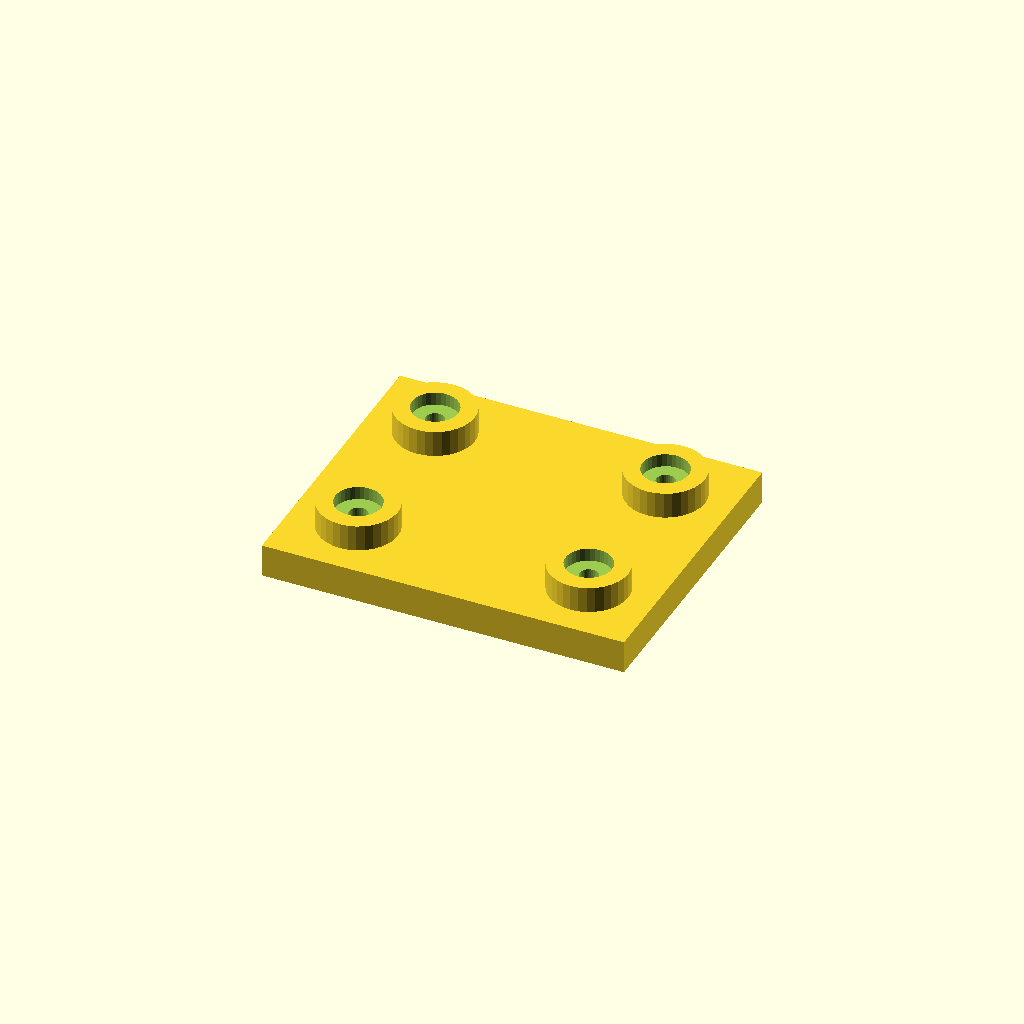
Cell 1: rendered with the file's own defaults.
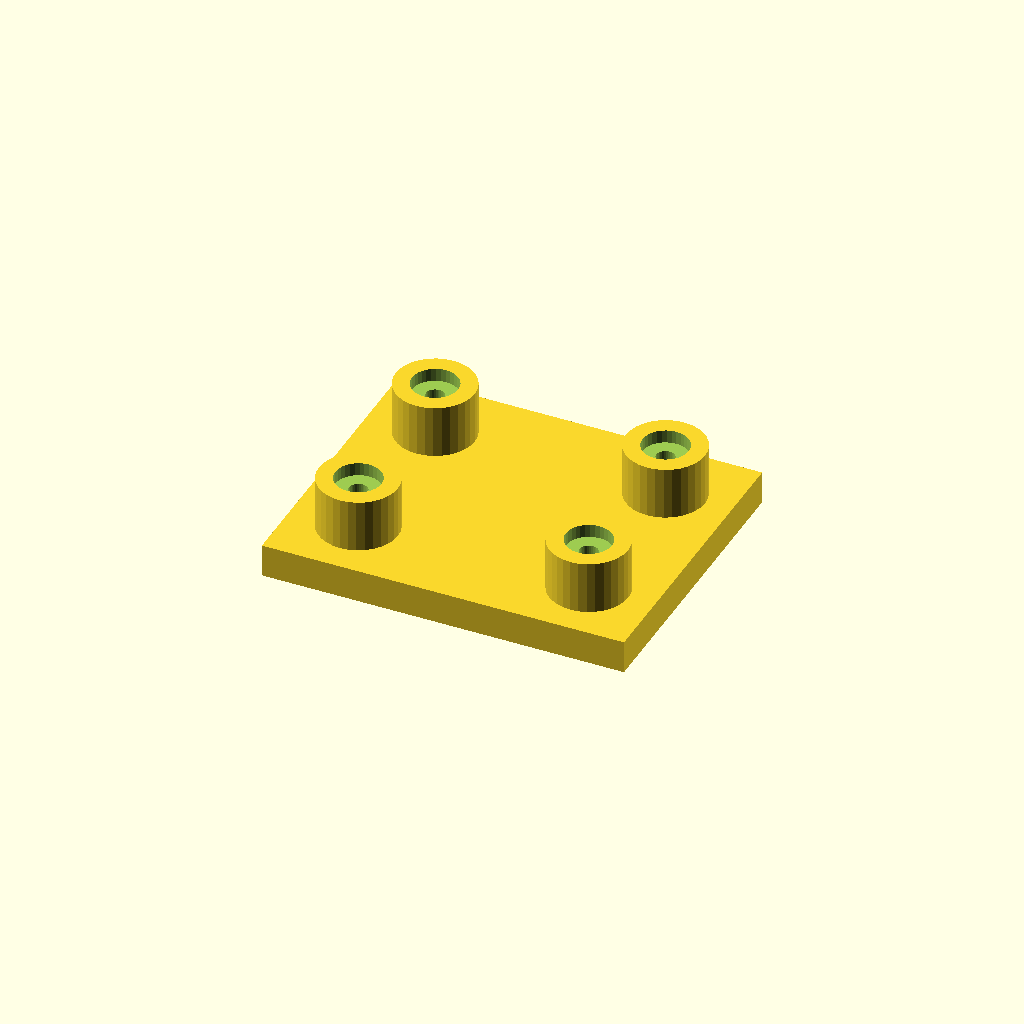
Cell 2: the same model with boss_h = 16.
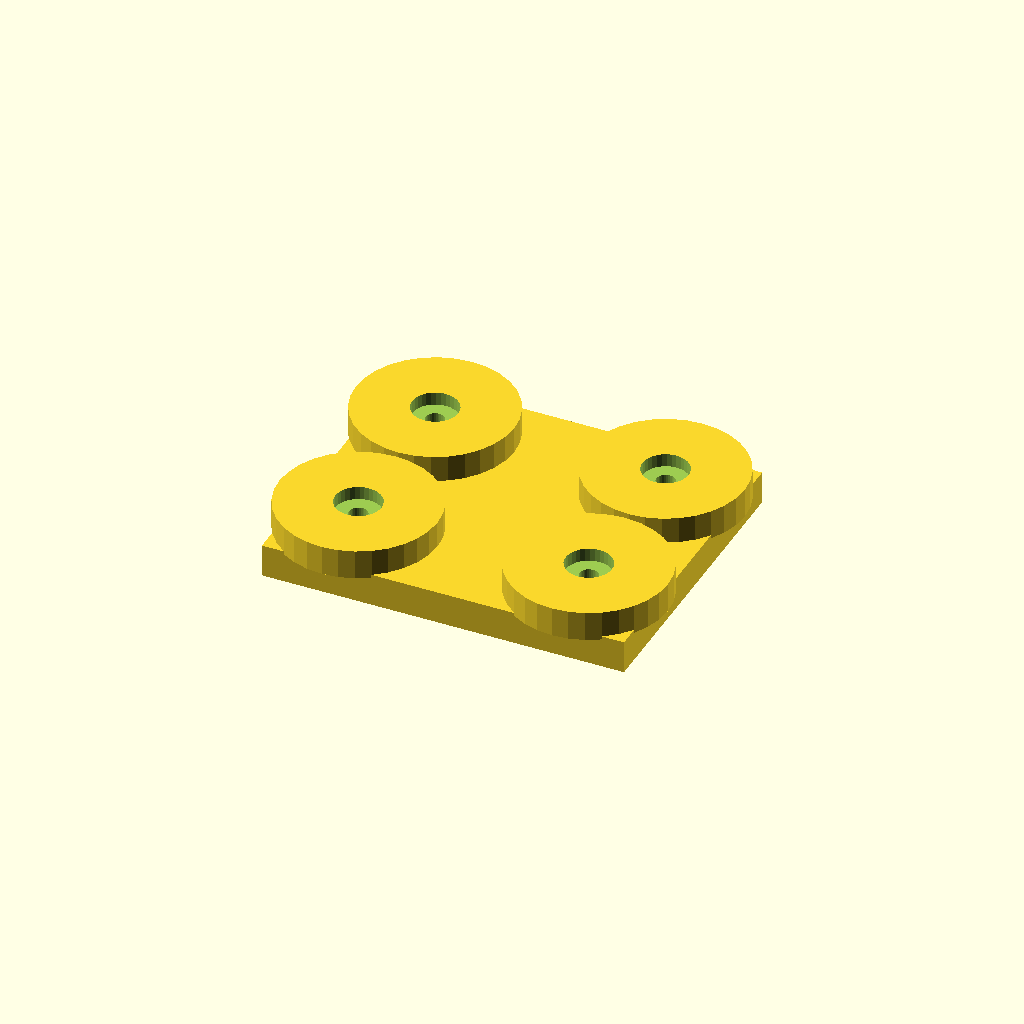
Cell 3: boss_d = 48 (everything else at default).
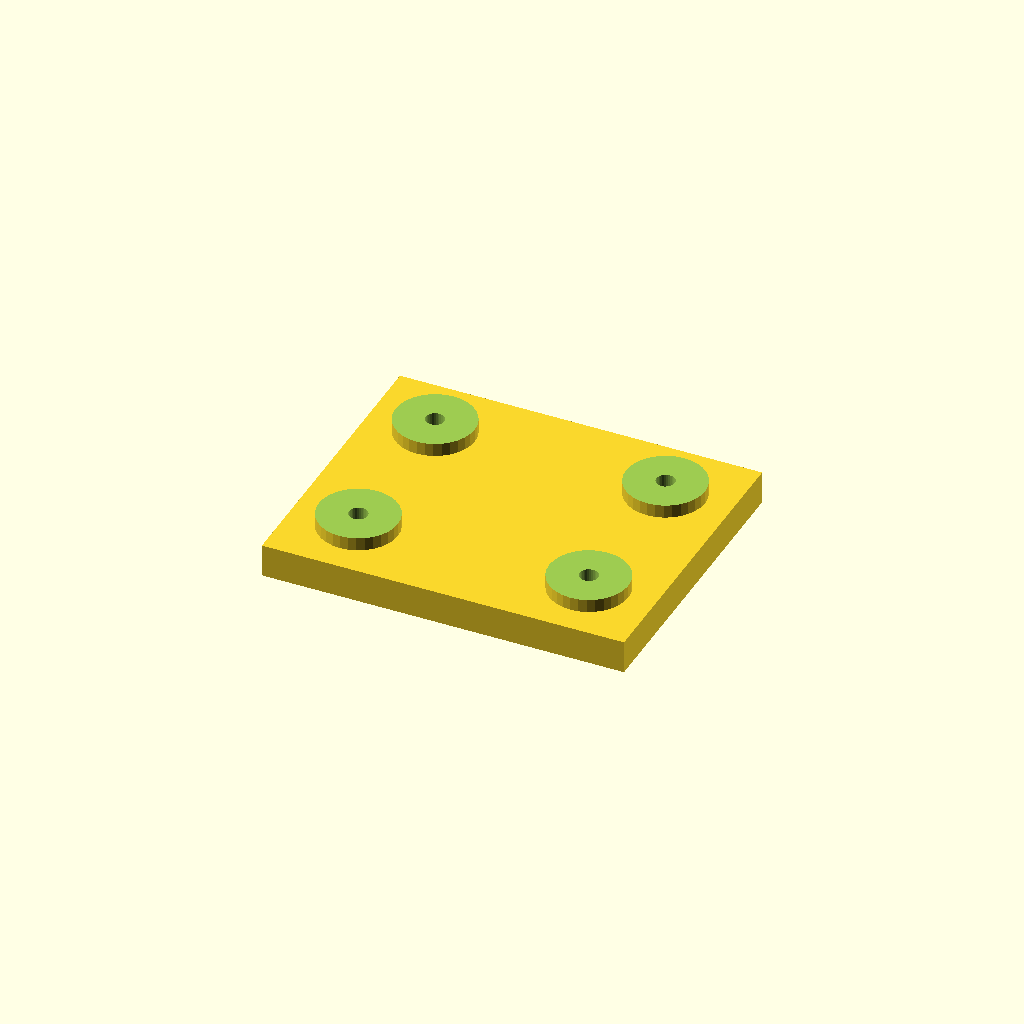
Cell 4: socket_d = 28 (everything else at default).
One fixed orthographic camera (rotation 55°, 0°, 25°; colour scheme Cornfield) for every cell.
OpenSCAD source file optional_data/data/place1/socketpads/part_0057.scad:
$fn = 32;

// ----------------------------------------------------------------------
// Socket pad plate
// bosses with counterbored sockets for the screws
// ----------------------------------------------------------------------

// --- parameters (mm) ---
base_t = 10;            // base plate thickness
boss_h = 8;             // boss height above the base plate
boss_d = 24;            // boss diameter
socket_d = 14;          // socket diameter
socket_depth = 4;       // socket depth from the boss face
bolt_d = 5.6;           // screw clearance hole through the socket floor
plate = [110, 90, 10];  // overall size (x, y, z)
edge = 20;              // boss centre offset from the plate edge
pads = 4;               // boss count, one per corner

// --- derived feature positions (mm) ---
height = base_t + boss_h;        // = 18   overall height of the part
corner_x = plate[0] / 2 - edge;  // = 35   boss centre X
corner_y = plate[1] / 2 - edge;  // = 25   boss centre Y
feature_centers = [
  [corner_x, corner_y],
  [-corner_x, corner_y],
  [-corner_x, -corner_y],
  [corner_x, -corner_y]
];   // boss centres: sockets, holes and the pads themselves are placed from here

// base plate, bosses on feature_centers, socket + through hole in each
difference() {
  union() {
    cube(plate, center = true);
    for (centre = feature_centers)
      translate([centre[0], centre[1], plate[2] / 2 - 1])
        cylinder(d = boss_d, h = boss_h + 1);
  }
  for (centre = feature_centers) {
    translate([centre[0], centre[1], plate[2] / 2 + boss_h - socket_depth])
      cylinder(d = socket_d, h = socket_depth + 1);
    translate([centre[0], centre[1], -height])
      cylinder(d = bolt_d, h = 2 * height + 2);  // through the socket floor
  }
}
Customizer parameters (derived from the source; name, type, default, range or options):
base_t: number, default 10
boss_h: number, default 8
boss_d: number, default 24
socket_d: number, default 14
socket_depth: number, default 4
bolt_d: number, default 5.6
plate: vector, default [110, 90, 10]
edge: number, default 20
pads: number, default 4
